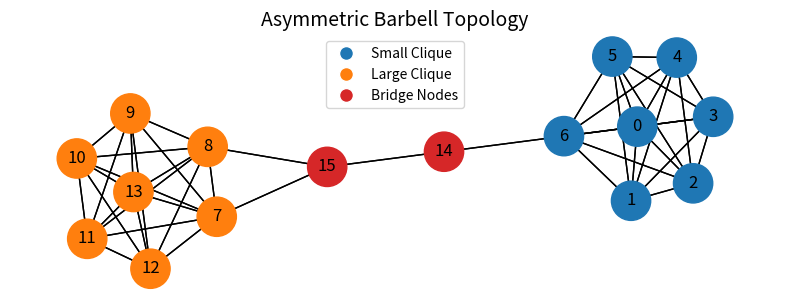
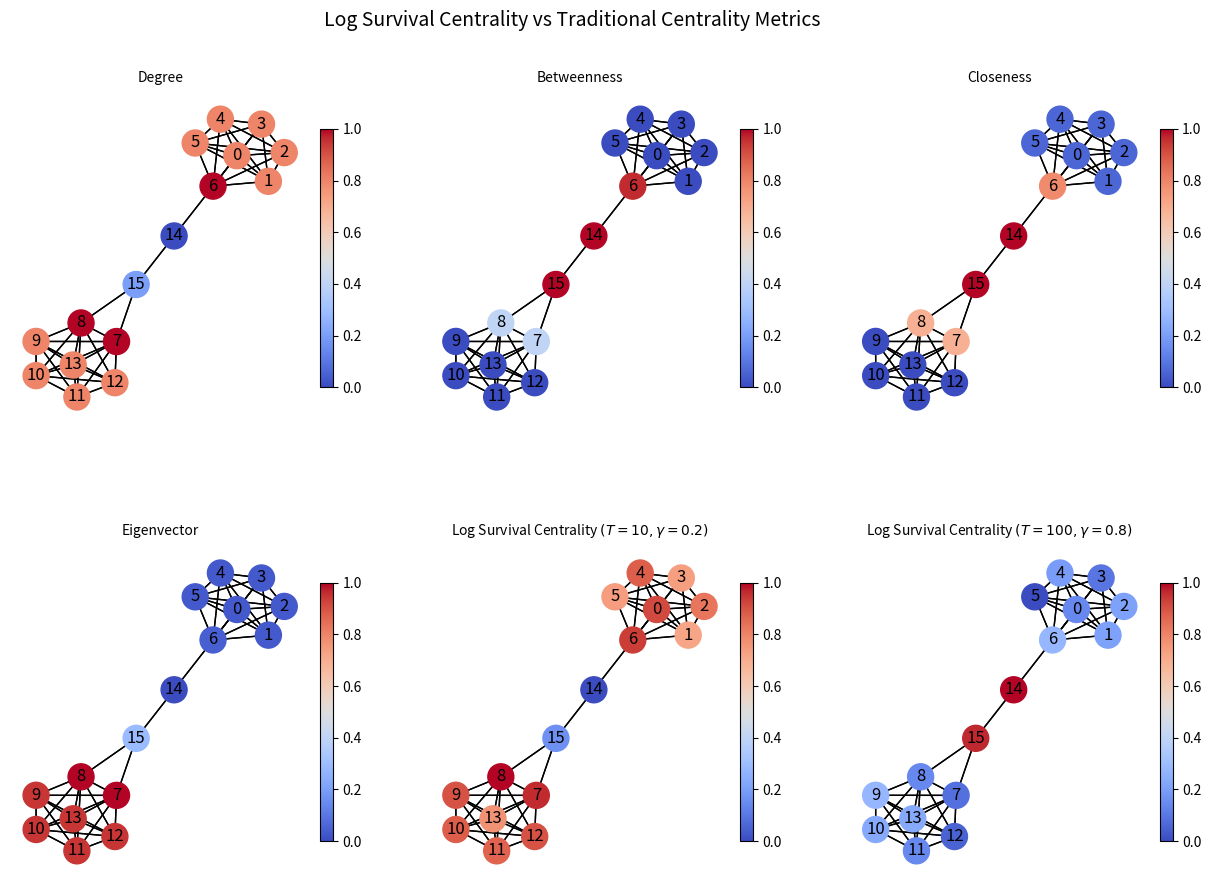

Source code (Python) for these figures, in order:
"""
Centrality Comparison on Large Two-Clique Graph
------------------------------------------------

Figure 1:
    Asymmetric Barbell Topology (8 x 4)

Figure 2:
    Log Survival Centrality vs Traditional Centrality Metrics (9 x 6)
"""

import numpy as np
import matplotlib.pyplot as plt
import networkx as nx
from tqdm import tqdm
from matplotlib.lines import Line2D


# ============================================================
# PARAMETERS
# ============================================================

w = 0.05
N_MC = 500

T1 = 10
gamma1 = 0.2

T2 = 100
gamma2 = 0.8

ROTATION_DEGREES = 50


# ============================================================
# GRAPH CONSTRUCTION
# ============================================================

def make_large_two_cliques_two_gates():
    G = nx.DiGraph()

    A = list(range(0, 7))
    B = list(range(7, 14))
    h1, h2 = 14, 15

    for i in A:
        for j in A:
            if i != j:
                G.add_edge(i, j)

    for i in B:
        for j in B:
            if i != j:
                G.add_edge(i, j)

    G.add_edge(h1, h2)
    G.add_edge(h2, h1)

    G.add_edge(6, h1)
    G.add_edge(h1, 6)

    G.add_edge(h2, 7)
    G.add_edge(h2, 8)
    G.add_edge(7, h2)
    G.add_edge(8, h2)

    return G


# ============================================================
# ROTATION (TOPOLOGY ONLY)
# ============================================================

def rotate_positions(pos, degrees_clockwise):

    coords = np.array([pos[n] for n in pos.keys()])
    coords -= coords.mean(axis=0)

    theta = -np.deg2rad(degrees_clockwise)

    R = np.array([
        [np.cos(theta), -np.sin(theta)],
        [np.sin(theta),  np.cos(theta)]
    ])

    rotated = coords @ R.T

    return {node: rotated[i] for i, node in enumerate(pos.keys())}


# ============================================================
# SI MONTE CARLO
# ============================================================

def single_trial(G, seed, w, threshold_size, Tmax, rng):
    infected = {seed}

    for _ in range(Tmax):

        if len(infected) >= threshold_size:
            return False

        new_inf = set()

        for i in infected:
            for j in G.successors(i):
                if j not in infected and rng.random() < w:
                    new_inf.add(j)

        infected |= new_inf

    return True


def estimate_delta(G, T, gamma):

    n = G.number_of_nodes()
    threshold = int(np.ceil(gamma * n))
    deltas = []

    rng = np.random.default_rng(1234)

    print(f"\nEstimating δ(T={T}, γ={gamma})")

    for seed in tqdm(G.nodes(), desc="Seeds"):
        survivors = 0
        for _ in tqdm(range(N_MC), leave=False):
            if single_trial(G, seed, w, threshold, T, rng):
                survivors += 1
        deltas.append(survivors / N_MC)

    return np.array(deltas)


# ============================================================
# NORMALIZATION
# ============================================================

def normalize_to_unit(x):
    xmin = np.min(x)
    xmax = np.max(x)
    if xmax - xmin < 1e-12:
        return np.zeros_like(x)
    return (x - xmin) / (xmax - xmin)


# ============================================================
# MAIN
# ============================================================

G = make_large_two_cliques_two_gates()

pos = nx.kamada_kawai_layout(G)
rot_pos = rotate_positions(pos, ROTATION_DEGREES)

clique_small = set(range(0, 7))
clique_large = set(range(7, 14))


# Classical centralities
deg = np.array([G.out_degree(i) for i in G.nodes()])
bet = np.array(list(nx.betweenness_centrality(G).values()))
clo = np.array(list(nx.closeness_centrality(G).values()))
eig = np.array(list(nx.eigenvector_centrality_numpy(G).values()))

# Dynamical centralities
delta1 = estimate_delta(G, T1, gamma1)
delta2 = estimate_delta(G, T2, gamma2)

eps = 1e-12
inf1 = -np.log(delta1 + eps)
inf2 = -np.log(delta2 + eps)

# Normalize
deg = normalize_to_unit(deg)
bet = normalize_to_unit(bet)
clo = normalize_to_unit(clo)
eig = normalize_to_unit(eig)
inf1 = normalize_to_unit(inf1)
inf2 = normalize_to_unit(inf2)


# ============================================================
# FIGURE 1
# ============================================================

fig1 = plt.figure(figsize=(8, 4))
ax1 = fig1.add_subplot(111)

node_colors = []
for node in G.nodes():
    if node in clique_small:
        node_colors.append("tab:blue")
    elif node in clique_large:
        node_colors.append("tab:orange")
    else:
        node_colors.append("tab:red")

nx.draw_networkx_nodes(G, rot_pos, ax=ax1,
                       node_color=node_colors, node_size=800)
nx.draw_networkx_edges(G, rot_pos, ax=ax1, arrows=False)
nx.draw_networkx_labels(G, rot_pos, ax=ax1)

legend_elements = [
    Line2D([0], [0], marker='o', color='w', label='Small Clique',
           markerfacecolor='tab:blue', markersize=10),
    Line2D([0], [0], marker='o', color='w', label='Large Clique',
           markerfacecolor='tab:orange', markersize=10),
    Line2D([0], [0], marker='o', color='w', label='Bridge Nodes',
           markerfacecolor='tab:red', markersize=10),
]

ax1.legend(handles=legend_elements, loc='upper center')
ax1.set_aspect('equal')
ax1.axis("off")
ax1.set_title("Asymmetric Barbell Topology", fontsize=14)

plt.tight_layout()
plt.savefig("./topology.png", bbox_inches='tight',dpi=400)
plt.show()


# ============================================================
# FIGURE 2
# ============================================================

fig2, axes = plt.subplots(2, 3, figsize=(15, 10))
axes = axes.flatten()

def draw_heat_panel(ax, values, title):

    nodes = nx.draw_networkx_nodes(
        G, pos, ax=ax,
        node_color=values,
        cmap='coolwarm',
        vmin=0,
        vmax=1,
        node_size=350
    )

    nx.draw_networkx_edges(G, pos, ax=ax, arrows=False)
    nx.draw_networkx_labels(G, pos, ax=ax)

    ax.set_title(title, fontsize=10)
    ax.set_axis_off()

    fig2.colorbar(nodes, ax=ax, fraction=0.04, pad=0.03)


draw_heat_panel(axes[0], deg, "Degree")
draw_heat_panel(axes[1], bet, "Betweenness")
draw_heat_panel(axes[2], clo, "Closeness")
draw_heat_panel(axes[3], eig, "Eigenvector")
draw_heat_panel(axes[4], inf1, r"Log Survival Centrality $(T=10,\gamma=0.2)$")
draw_heat_panel(axes[5], inf2, r"Log Survival Centrality $(T=100,\gamma=0.8)$")

fig2.suptitle(
    "Log Survival Centrality vs Traditional Centrality Metrics",
    fontsize=14,
    y=0.98
)

fig2.subplots_adjust(
    top=0.90,
    hspace=0.35,
    wspace=0.30
)
plt.savefig("./centrality_comparison.png", bbox_inches='tight',dpi=400)
plt.show()
